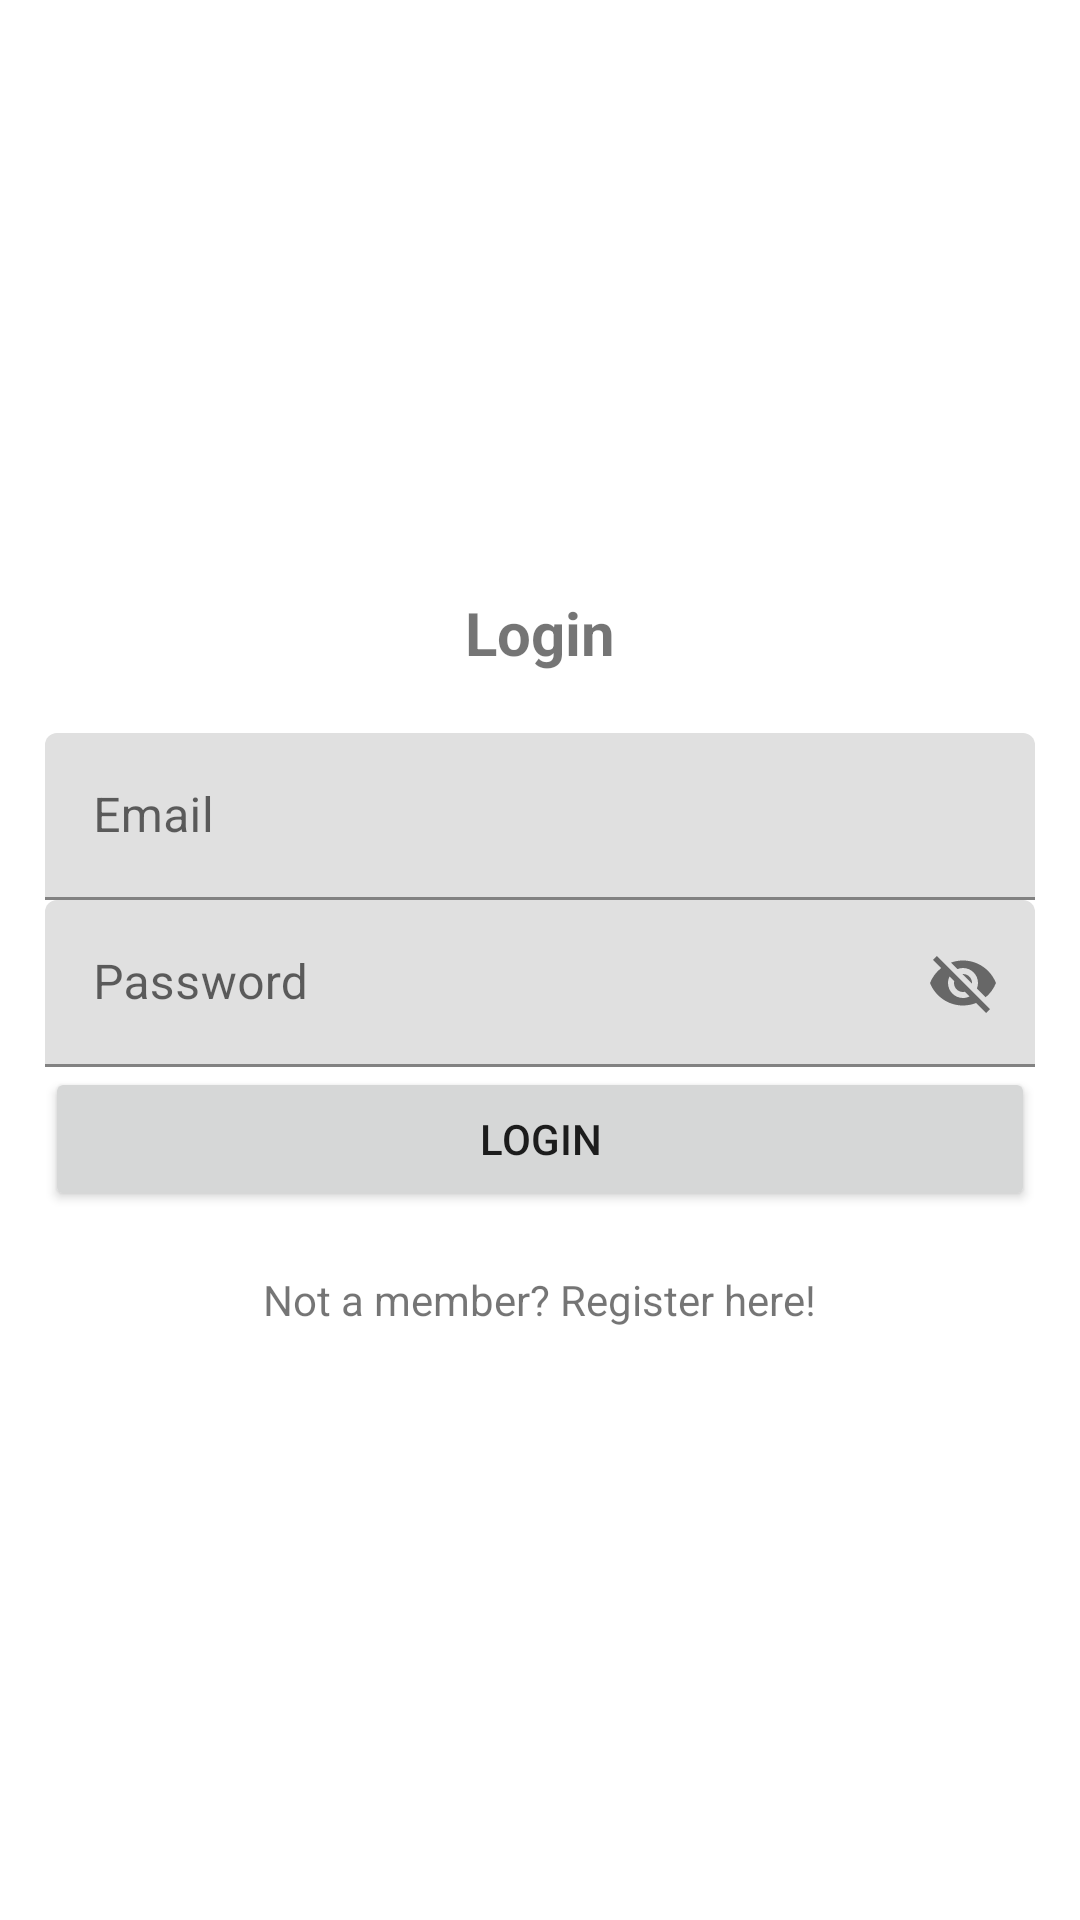

This screen was rendered from an Android layout file. Write that file and the resources it references.
<!-- AndroidManifest.xml: application theme Theme.Slutprojekt_Turist -->
<!-- res/layout/activity_login.xml -->
<?xml version="1.0" encoding="utf-8"?>
<LinearLayout xmlns:android="http://schemas.android.com/apk/res/android"
    xmlns:app="http://schemas.android.com/apk/res-auto"
    xmlns:tools="http://schemas.android.com/tools"
    android:orientation="vertical"
    android:layout_width="match_parent"
    android:gravity="center"
    android:padding="15dp"
    android:layout_height="match_parent"
    tools:context=".Login">

    <TextView
        android:text="@string/login"
        android:textSize="20sp"
        android:textStyle="bold"
        android:gravity="center"
        android:layout_marginBottom="20dp"
        android:layout_width="match_parent"
        android:layout_height="wrap_content" />

    <com.google.android.material.textfield.TextInputLayout
        android:layout_width="match_parent"
        android:layout_height="wrap_content">
        <com.google.android.material.textfield.TextInputEditText
            android:id="@+id/email"
            android:hint="@string/email"
            android:layout_width="match_parent"
            android:layout_height="wrap_content" />
    </com.google.android.material.textfield.TextInputLayout>

    <com.google.android.material.textfield.TextInputLayout
        android:layout_width="match_parent"
        android:layout_height="wrap_content"
        app:passwordToggleEnabled="true">
        <com.google.android.material.textfield.TextInputEditText
            android:id="@+id/password"
            android:hint="@string/password"
            android:layout_width="match_parent"
            android:layout_height="wrap_content" />
    </com.google.android.material.textfield.TextInputLayout>

    <Button
        android:id="@+id/btn_login"
        android:text="@string/login"
        android:layout_width="match_parent"
        android:layout_height="wrap_content"
        />
    <TextView
        android:id="@+id/textViewReg"
        android:layout_width="wrap_content"
        android:layout_height="wrap_content"
        android:layout_marginTop="20sp"
        android:text="@string/not_a_member_register_here" />

</LinearLayout>
<!-- resources referenced by this layout -->
<resources>
  <string name="email">Email</string>
  <string name="login">Login</string>
  <string name="not_a_member_register_here">Not a member? Register here!</string>
  <string name="password">Password</string>
  <style name="Theme.Slutprojekt_Turist" parent="Theme.MaterialComponents.DayNight.NoActionBar">
          
          <item name="colorPrimary">@color/purple_500</item>
          <item name="colorPrimaryVariant">@color/purple_700</item>
          <item name="colorOnPrimary">@color/white</item>
          
          <item name="colorSecondary">@color/teal_200</item>
          <item name="colorSecondaryVariant">@color/teal_700</item>
          <item name="colorOnSecondary">@color/black</item>
          
          <item name="android:statusBarColor">?attr/colorPrimaryVariant</item>
          
      </style>
  <!-- not gathered from this repository: default colours our renderer supplied (Android Studio template values) -->
  <color name="purple_500">#FF6200EE</color>
  <color name="purple_700">#FF3700B3</color>
  <color name="teal_200">#FF03DAC5</color>
  <color name="teal_700">#FF018786</color>
  <color name="black">#FF000000</color>
  <color name="white">#FFFFFFFF</color>
</resources>
